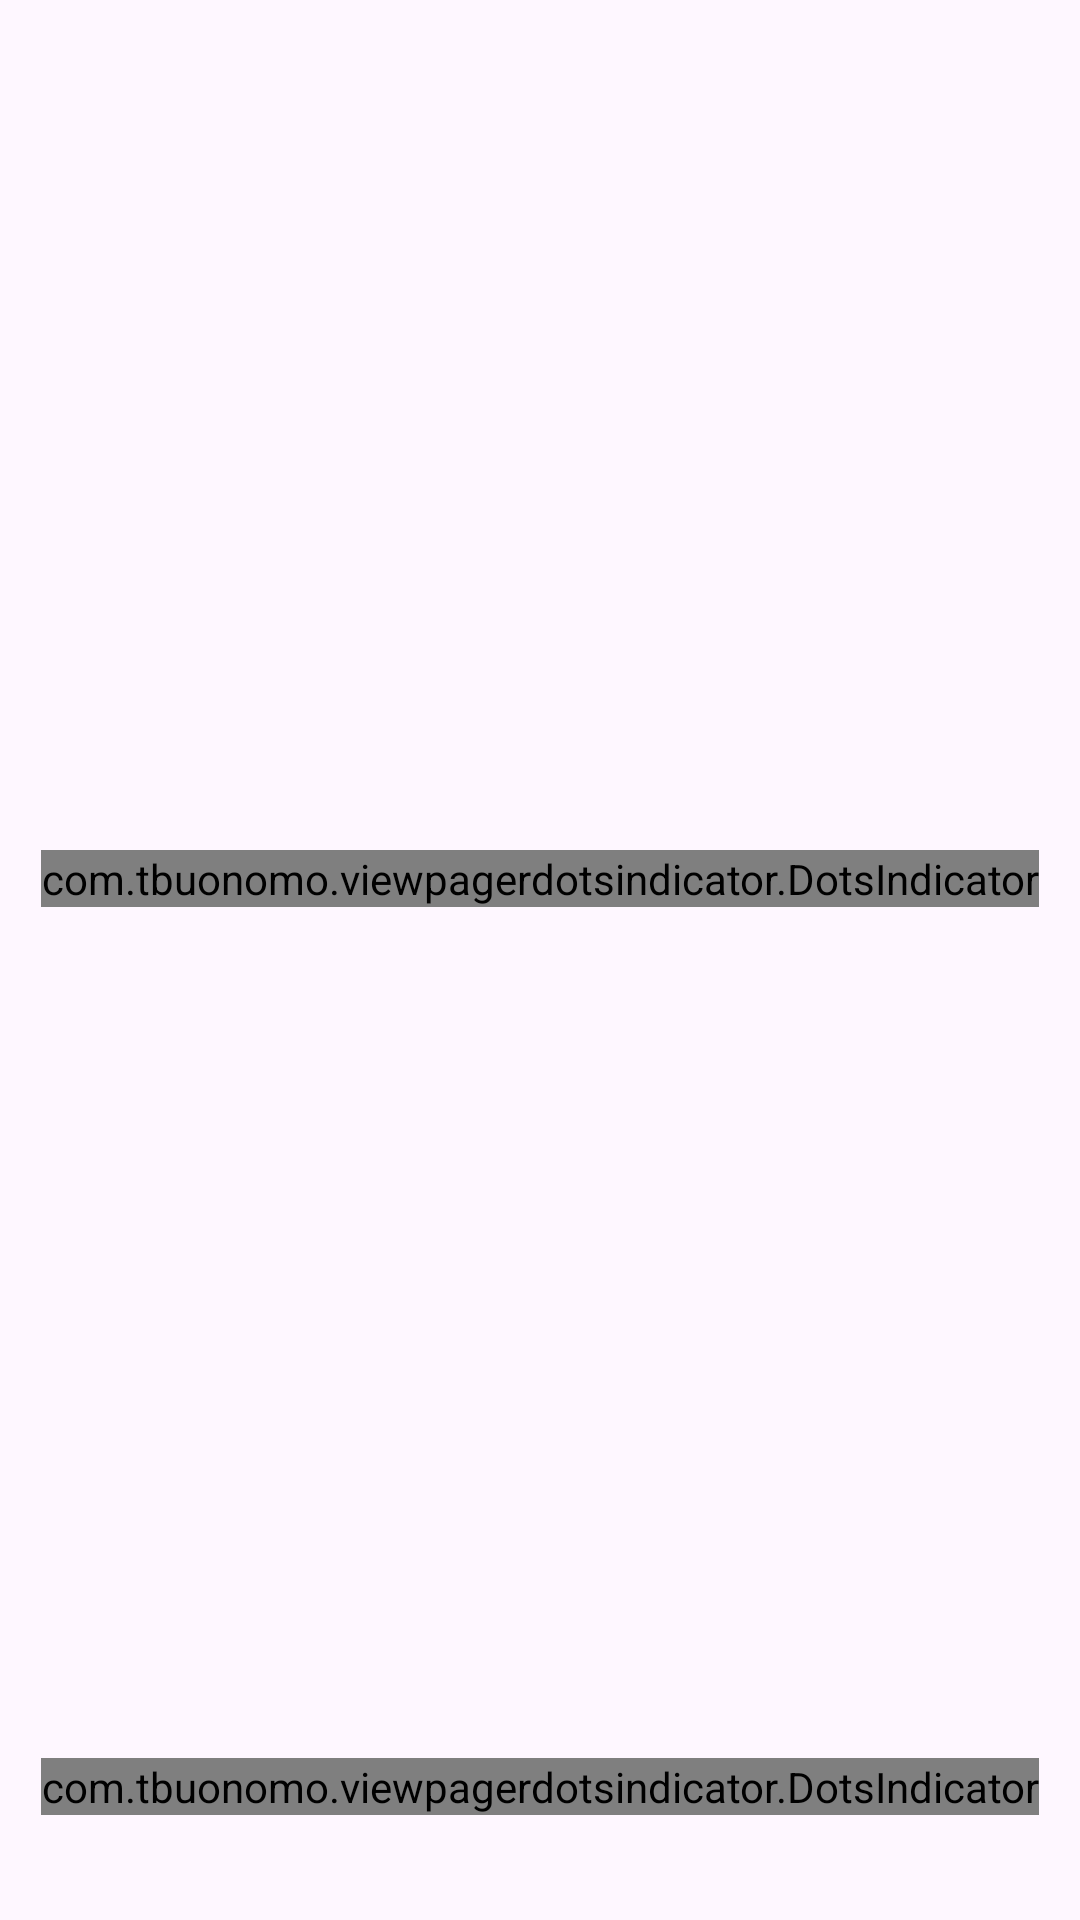

This screen was rendered from an Android layout file. Write that file and the resources it references.
<!-- AndroidManifest.xml: application theme Base.Theme.Android -->
<!-- res/layout/activity_main4.xml -->
<?xml version="1.0" encoding="utf-8"?>
<LinearLayout xmlns:android="http://schemas.android.com/apk/res/android"
    xmlns:app="http://schemas.android.com/apk/res-auto"
    xmlns:tools="http://schemas.android.com/tools"
    android:id="@+id/main"
    android:layout_width="match_parent"
    android:layout_height="match_parent"
    android:layout_margin="5dp"
    android:padding="10dp"
    android:orientation="vertical"
    tools:context=".mainActivity4.MainActivity4">

    <androidx.viewpager2.widget.ViewPager2
        android:layout_marginTop="5dp"
        android:id="@+id/viewpager2"
        android:layout_width="match_parent"
        android:layout_height="0dp"
        android:layout_weight="1"


         />
    <com.tbuonomo.viewpagerdotsindicator.DotsIndicator
        android:layout_marginTop="10dp"
        android:id="@+id/dots_indicator"
        android:layout_width="wrap_content"
        android:layout_height="wrap_content"
        app:dotsColor="@color/pembe"
        app:dotsCornerRadius="8dp"
        app:dotsSize="12dp"
        app:dotsSpacing="6dp"
        app:dotsWidthFactor="2.5"
        app:selectedDotColor="@color/black"
        app:progressMode="true"
        android:layout_gravity="center"
        />
    <androidx.viewpager2.widget.ViewPager2
        android:layout_marginTop="15dp"
        android:id="@+id/viewpager2a"
        android:layout_width="match_parent"
        android:layout_height="0dp"
        android:layout_weight="1"
        android:layout_marginBottom="10dp"

        />
    <com.tbuonomo.viewpagerdotsindicator.DotsIndicator
        android:id="@+id/dots_indicator2"
        android:layout_width="wrap_content"
        android:layout_height="wrap_content"
        app:dotsColor="@color/pembe"
        app:dotsCornerRadius="8dp"
        app:dotsSize="12dp"
        app:dotsSpacing="6dp"
        app:dotsWidthFactor="2.5"
        app:selectedDotColor="@color/black"
        app:progressMode="true"
        android:layout_gravity="center"
        android:layout_marginBottom="25dp"
        />
</LinearLayout>
<!-- resources referenced by this layout -->
<resources>
  <color name="black">#FF000000</color>
  <color name="pembe">#E91E63</color>
  <style name="Base.Theme.Android" parent="Theme.Material3.DayNight.NoActionBar">
          
          
  
          <item name="tabStyle">@style/MyTabLayout</item>
  
  
      </style>
  <style name="MyTabLayout" parent="Widget.MaterialComponents.TabLayout">
          <item name="android:background">@color/pembe</item>
          <item name="tabMode">scrollable</item>
          <item name="tabTextColor">@color/white</item>
  
      </style>
  <color name="white">#FFFFFFFF</color>
</resources>
